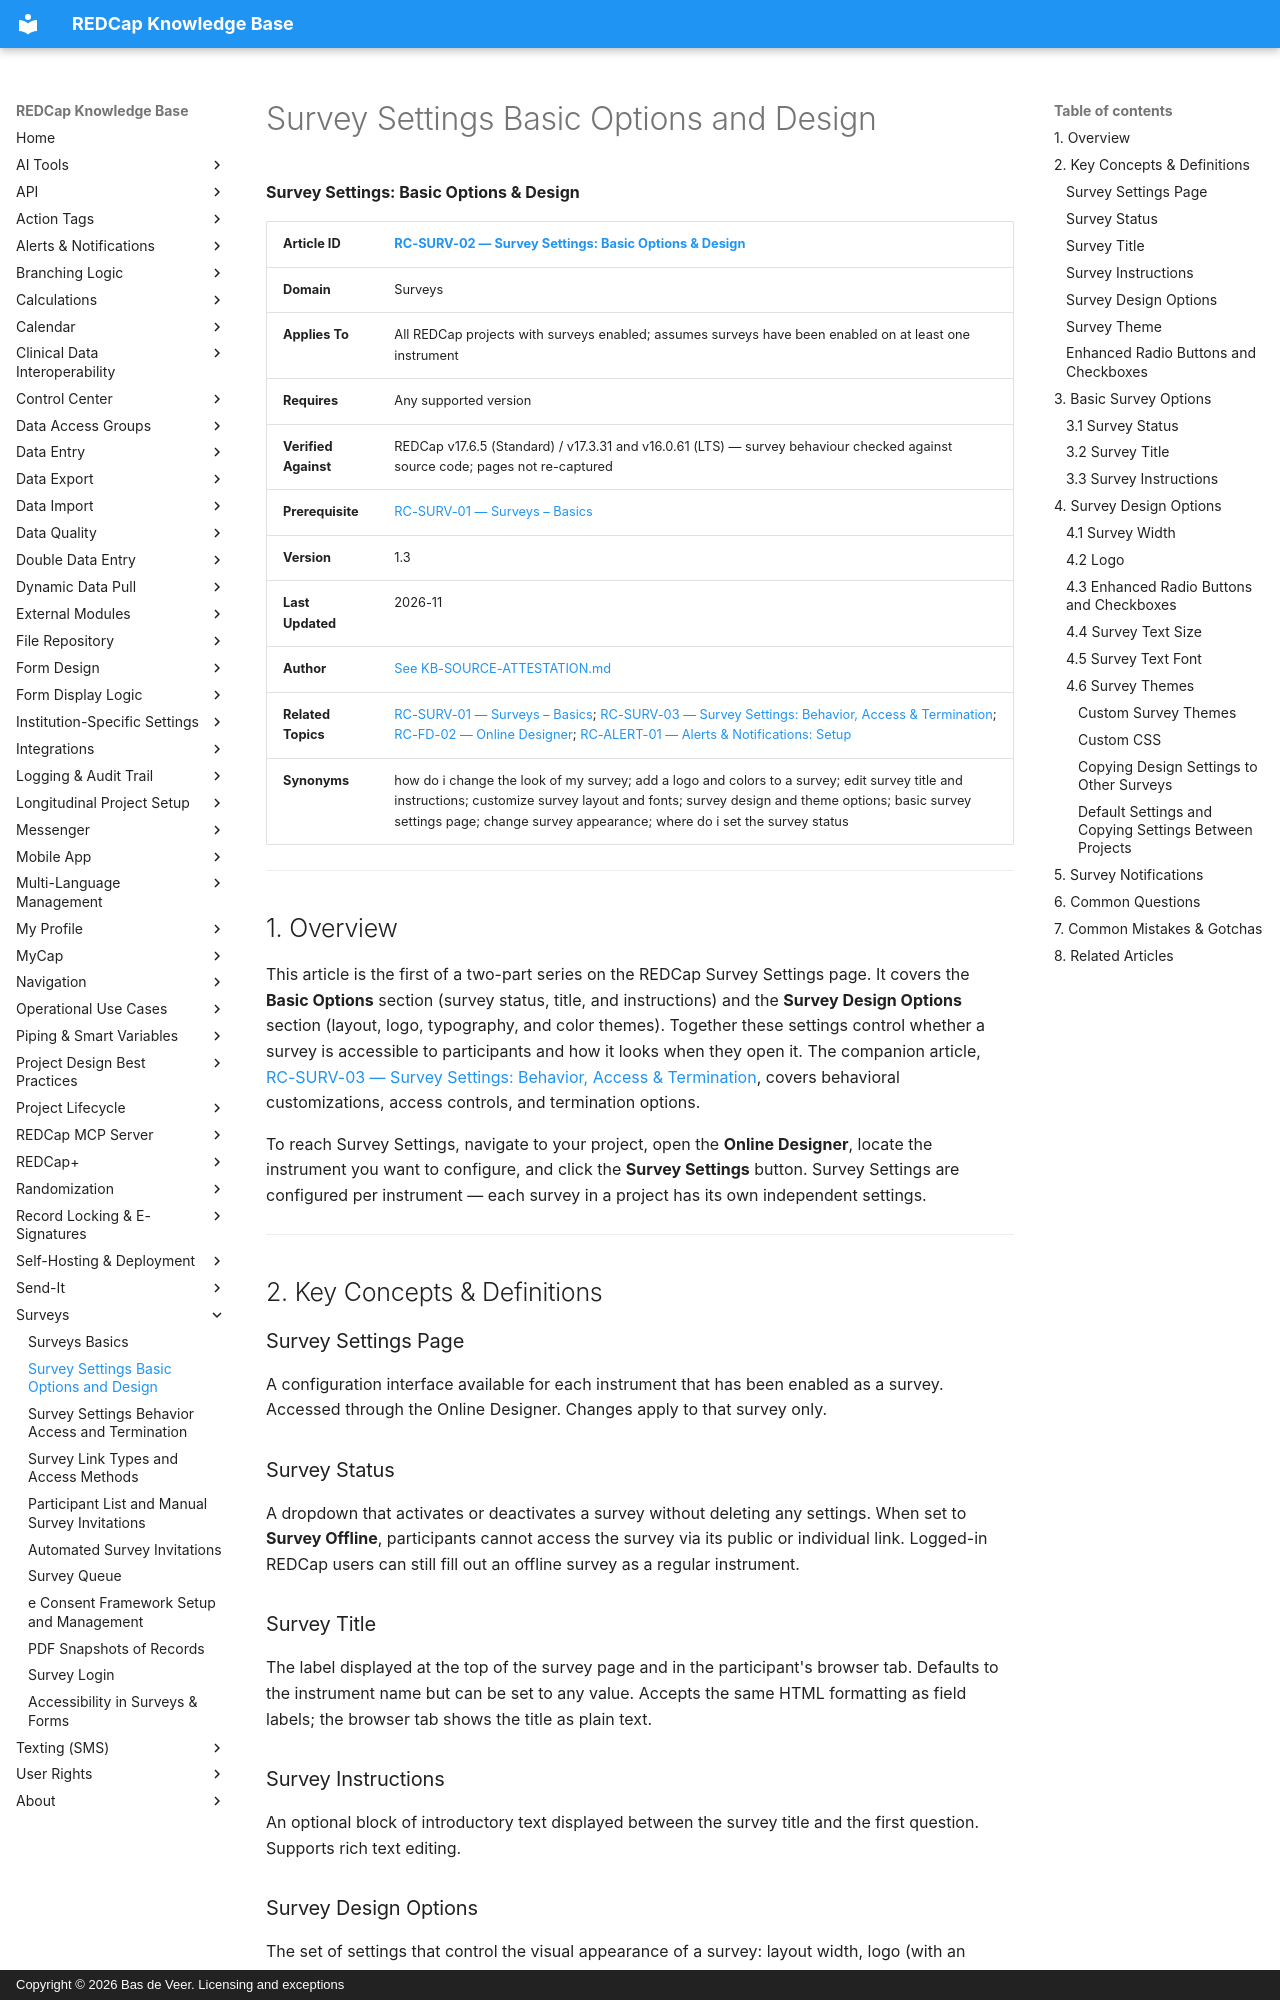

repository: bdeveer/REDCap_KB_RAG · page: RC-SURV-02_Survey-Settings-Basic-Options-and-Design/index.html · generator: mkdocs · copyright: Copyright © 2026 Bas de Veer. Licensing and exceptions



**Survey Settings: Basic Options & Design**

| **Article ID** | [RC-SURV-02 — Survey Settings: Basic Options & Design](RC-SURV-02_Survey-Settings-Basic-Options-and-Design.md) |
|---|---|
| **Domain** | Surveys |
| **Applies To** | All REDCap projects with surveys enabled; assumes surveys have been enabled on at least one instrument |
| **Requires** | Any supported version |
| **Verified Against** | REDCap v17.6.5 (Standard) / v17.3.31 and v16.0.61 (LTS) — survey behaviour checked against source code; pages not re-captured |
| **Prerequisite** | [RC-SURV-01 — Surveys – Basics](RC-SURV-01_Surveys-Basics.md) |
| **Version** | 1.3 |
| **Last Updated** | 2026-11 |
| **Author** | [See KB-SOURCE-ATTESTATION.md](KB-SOURCE-ATTESTATION.md) |
| **Related Topics** | [RC-SURV-01 — Surveys – Basics](RC-SURV-01_Surveys-Basics.md); [RC-SURV-03 — Survey Settings: Behavior, Access & Termination](RC-SURV-03_Survey-Settings-Behavior-Access-and-Termination.md); [RC-FD-02 — Online Designer](RC-FD-02_Online-Designer.md); [RC-ALERT-01 — Alerts & Notifications: Setup](RC-ALERT-01_Alerts-and-Notifications-Setup.md) |
| **Synonyms** | how do i change the look of my survey; add a logo and colors to a survey; edit survey title and instructions; customize survey layout and fonts; survey design and theme options; basic survey settings page; change survey appearance; where do i set the survey status |

---

## 1. Overview

This article is the first of a two-part series on the REDCap Survey Settings page. It covers the **Basic Options** section (survey status, title, and instructions) and the **Survey Design Options** section (layout, logo, typography, and color themes). Together these settings control whether a survey is accessible to participants and how it looks when they open it. The companion article, [RC-SURV-03 — Survey Settings: Behavior, Access & Termination](RC-SURV-03_Survey-Settings-Behavior-Access-and-Termination.md), covers behavioral customizations, access controls, and termination options.

To reach Survey Settings, navigate to your project, open the **Online Designer**, locate the instrument you want to configure, and click the **Survey Settings** button. Survey Settings are configured per instrument — each survey in a project has its own independent settings.

---

## 2. Key Concepts & Definitions

### Survey Settings Page

A configuration interface available for each instrument that has been enabled as a survey. Accessed through the Online Designer. Changes apply to that survey only.

### Survey Status

A dropdown that activates or deactivates a survey without deleting any settings. When set to **Survey Offline**, participants cannot access the survey via its public or individual link. Logged-in REDCap users can still fill out an offline survey as a regular instrument.

### Survey Title

The label displayed at the top of the survey page and in the participant's browser tab. Defaults to the instrument name but can be set to any value. Accepts the same HTML formatting as field labels; the browser tab shows the title as plain text.

### Survey Instructions

An optional block of introductory text displayed between the survey title and the first question. Supports rich text editing.

### Survey Design Options

The set of settings that control the visual appearance of a survey: layout width, logo (with an option to hide the title), enhanced radio buttons and checkboxes, text size, font, color theme, and custom CSS.

### Survey Theme

A saved collection of eight color settings that define the background and text colors for various regions of the survey interface. REDCap ships with built-in themes, and your REDCap administrator may have added themes for local branding. Themes can also be created and saved by individual users.

### Enhanced Radio Buttons and Checkboxes

An optional display mode that renders radio button and checkbox options as large tap-friendly blocks rather than small clickable circles. Intended for participants entering data on a mobile device.

---

## 3. Basic Survey Options
